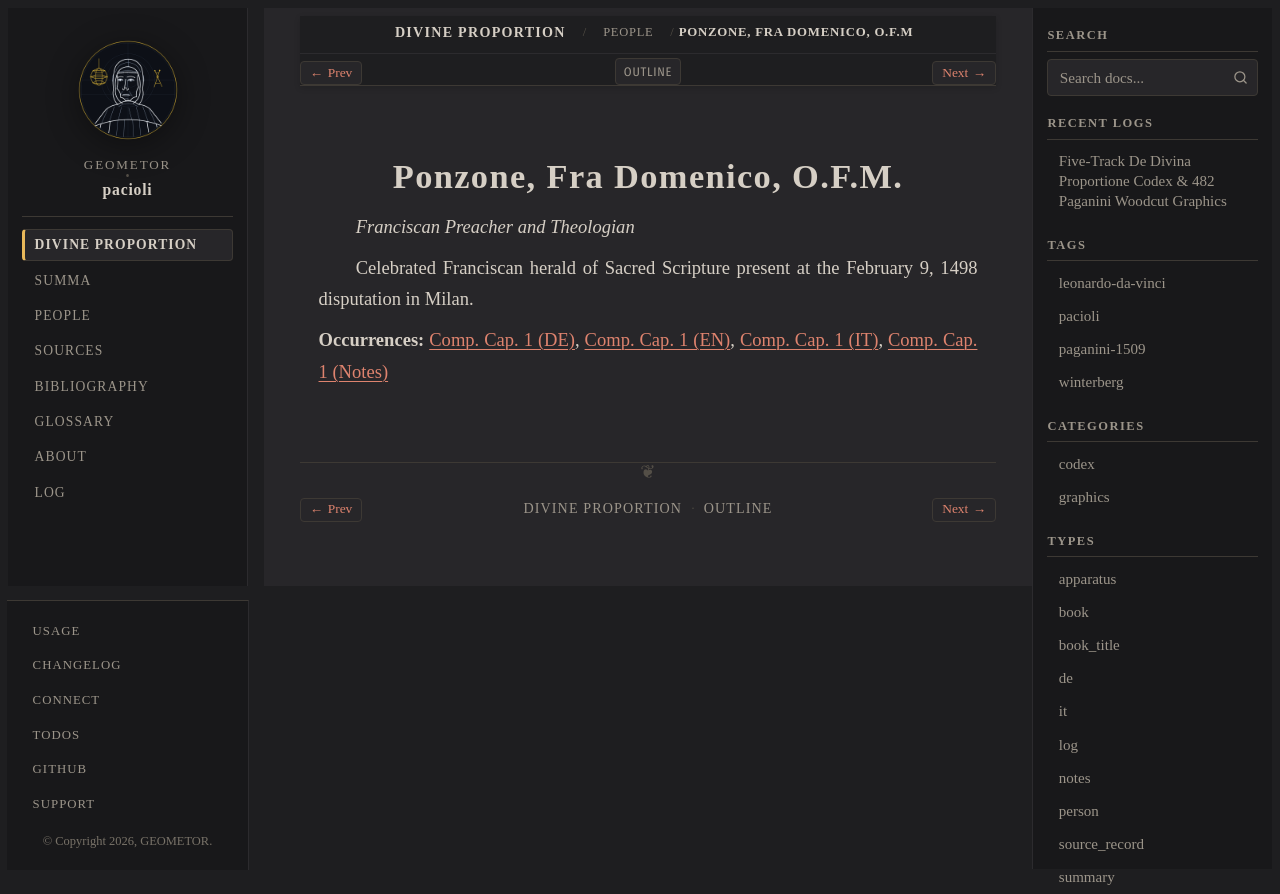

repository: geometor/pacioli · page: de_divina_proportione/people/domenico-ponzone.html · generator: sphinx

:type: person
:layout: book
:death_year: 1498
:death_label: 1498
:lifespan: fl. 1498
:excerpt: Franciscan Preacher and Theologian

.. _person-domenico-ponzone:

Ponzone, Fra Domenico, O.F.M.
=============================

*Franciscan Preacher and Theologian*

Celebrated Franciscan herald of Sacred Scripture present at the February 9, 1498 disputation in Milan.

**Occurrences:** :doc:`Comp. Cap. 1 (DE) </de_divina_proportione/compendio/cap_01/de>`, :doc:`Comp. Cap. 1 (EN) </de_divina_proportione/compendio/cap_01/index>`, :doc:`Comp. Cap. 1 (IT) </de_divina_proportione/compendio/cap_01/it>`, :doc:`Comp. Cap. 1 (Notes) </de_divina_proportione/compendio/cap_01/notes>`
